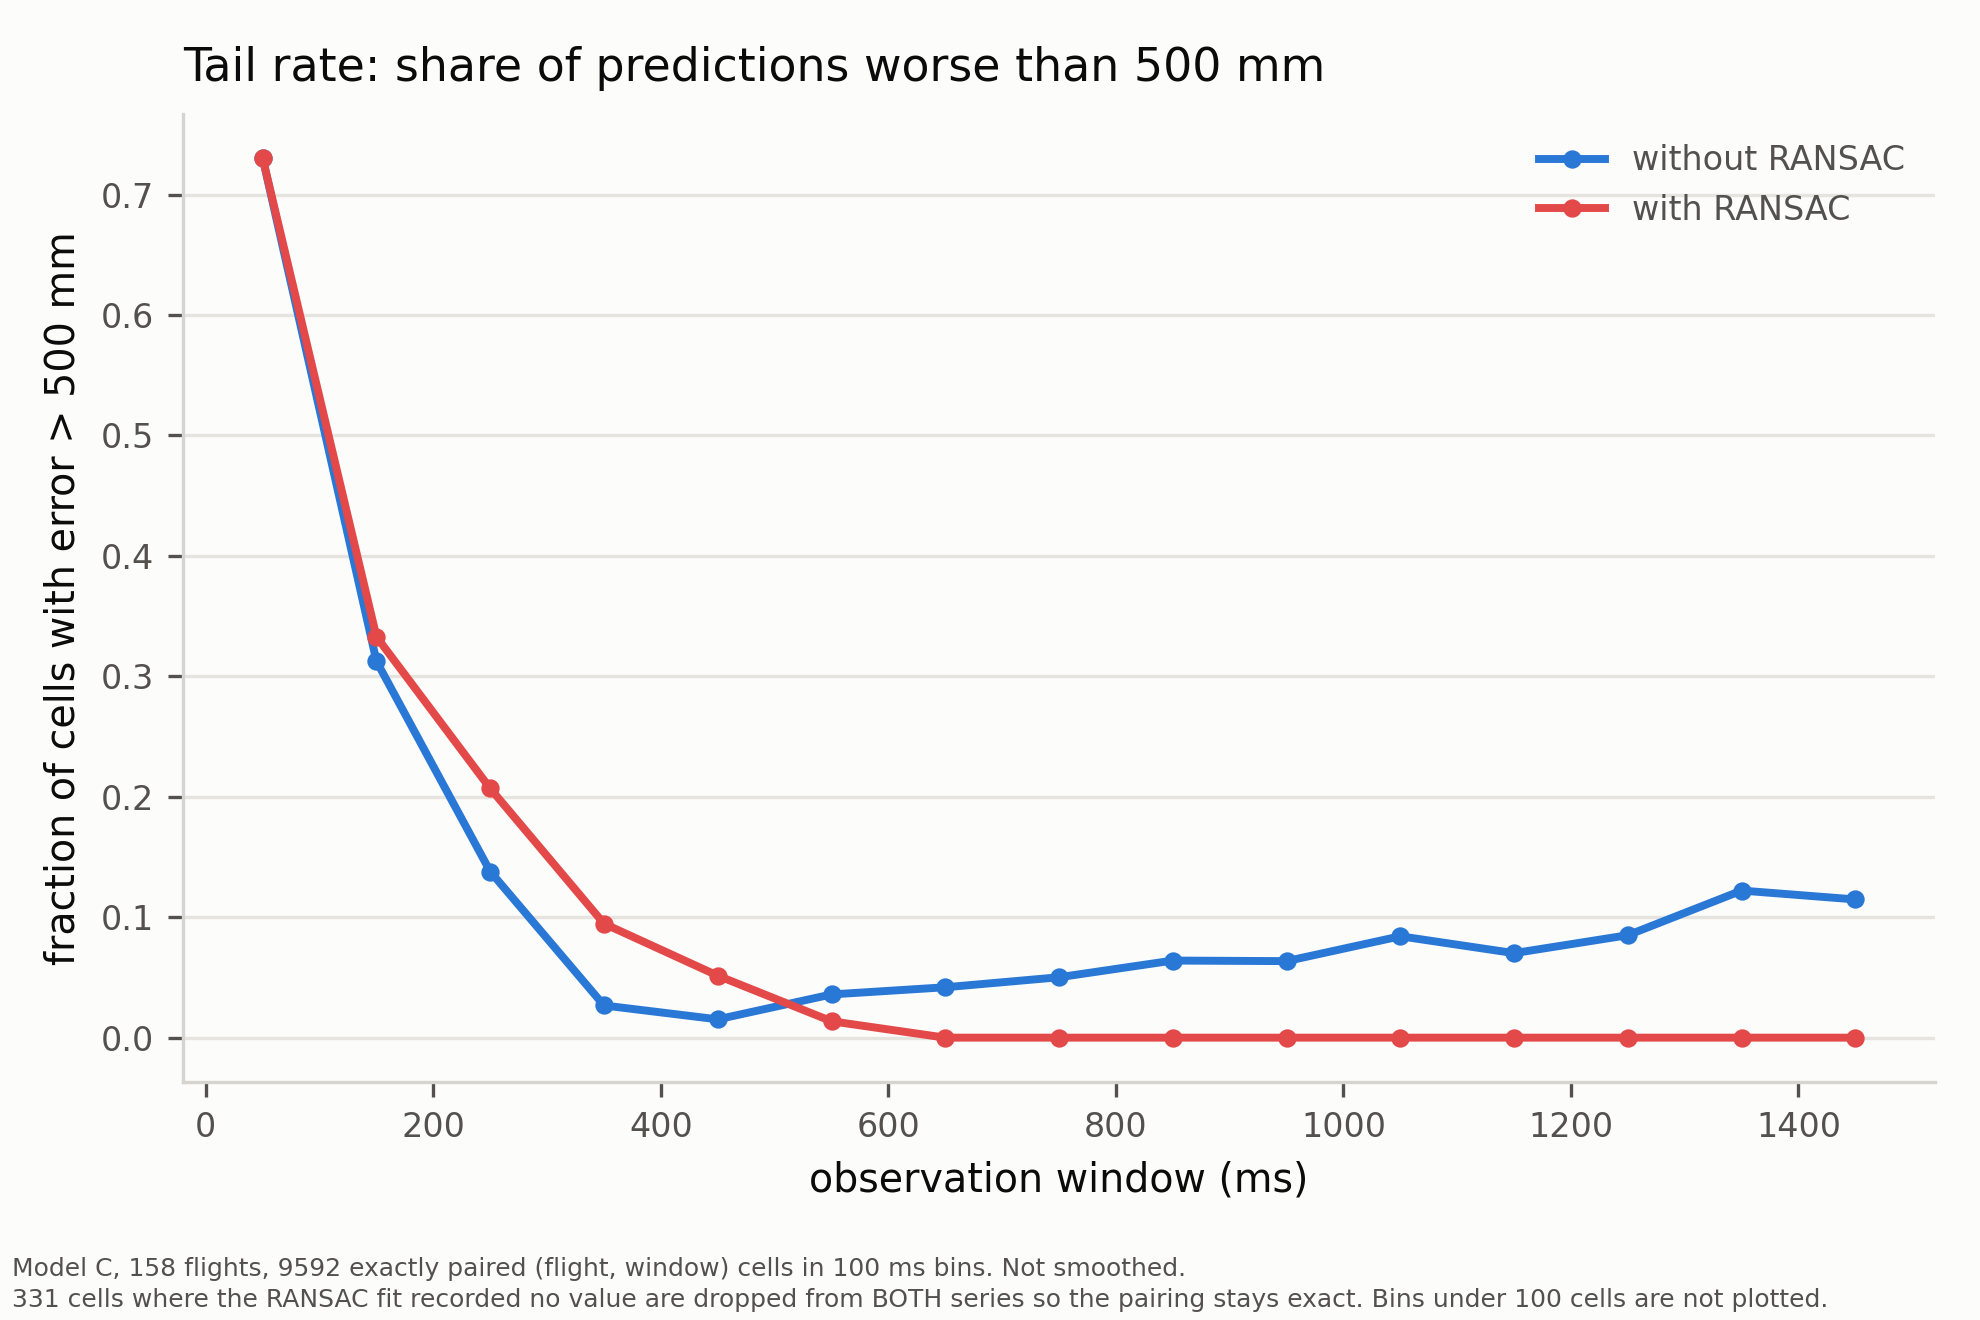

The data file committed next to this chart (first rows):
window_lo_ms, window_hi_ms, window_centre_ms, plotted, series, n_cells, median_mm, p90_mm, p95_mm, max_mm, frac_over_500mm, frac_over_200mm, n_cells_identical_to_other_series, n_cells_below_min_samples
0, 100, 50, yes, without RANSAC, 778, 977.6, 3740, 5296, 13616, 0.7301, 0.9460, 778, 778
0, 100, 50, yes, with RANSAC, 778, 977.6, 3740, 5296, 13616, 0.7301, 0.9460, 778, 778
100, 200, 150, yes, without RANSAC, 640, 340.7, 867.3, 1040, 3312, 0.3125, 0.7766, 253, 11
100, 200, 150, yes, with RANSAC, 640, 348.9, 1034, 1221, 3312, 0.3328, 0.8016, 253, 11
200, 300, 250, yes, without RANSAC, 899, 268.3, 557.7, 651.7, 1337, 0.1379, 0.6885, 132, 1
200, 300, 250, yes, with RANSAC, 899, 269.1, 730.3, 919.1, 1874, 0.2069, 0.6863, 132, 1
300, 400, 350, yes, without RANSAC, 898, 209.7, 394.2, 446.6, 920.7, 0.0267, 0.5356, 43, 0
300, 400, 350, yes, with RANSAC, 898, 211.2, 494.1, 626.7, 1489, 0.0947, 0.5401, 43, 0
400, 500, 450, yes, without RANSAC, 855, 184.6, 346.5, 418.2, 4906, 0.0152, 0.4363, 14, 0
400, 500, 450, yes, with RANSAC, 855, 178.6, 389.7, 511.5, 973.8, 0.0515, 0.4316, 14, 0
500, 600, 550, yes, without RANSAC, 808, 176.3, 342.3, 419.1, 5720, 0.0359, 0.3787, 0, 0
500, 600, 550, yes, with RANSAC, 808, 166, 331.9, 405.8, 696.8, 0.0136, 0.3725, 0, 0
600, 700, 650, yes, without RANSAC, 741, 164.4, 314.7, 391.4, 5027, 0.0418, 0.3522, 0, 0
600, 700, 650, yes, with RANSAC, 741, 155, 284.9, 350.2, 496.3, 0.0000, 0.3158, 0, 0
700, 800, 750, yes, without RANSAC, 658, 156.8, 310, 450.4, 4058, 0.0502, 0.2827, 0, 0
700, 800, 750, yes, with RANSAC, 658, 147.5, 262.3, 302.4, 487.9, 0.0000, 0.2401, 0, 0
800, 900, 850, yes, without RANSAC, 625, 142.9, 308.9, 683.7, 2955, 0.0640, 0.2528, 0, 0
800, 900, 850, yes, with RANSAC, 625, 136.5, 236.8, 278.3, 429.8, 0.0000, 0.1936, 0, 0
900, 1000, 950, yes, without RANSAC, 598, 137.2, 296.4, 992.8, 3824, 0.0635, 0.2441, 0, 0
900, 1000, 950, yes, with RANSAC, 598, 126.8, 231, 275, 420.6, 0.0000, 0.1555, 0, 0
1000, 1100, 1050, yes, without RANSAC, 594, 136, 286.1, 1080, 3692, 0.0842, 0.2374, 0, 0
1000, 1100, 1050, yes, with RANSAC, 594, 121, 224.5, 275.8, 367, 0.0000, 0.1330, 0, 0
1100, 1200, 1150, yes, without RANSAC, 570, 127.8, 284.2, 762.6, 2642, 0.0702, 0.2018, 0, 0
1100, 1200, 1150, yes, with RANSAC, 570, 113, 220.5, 271.1, 352.6, 0.0000, 0.1158, 0, 0
1200, 1300, 1250, yes, without RANSAC, 482, 127.8, 290.7, 1156, 2635, 0.0851, 0.2095, 0, 0
1200, 1300, 1250, yes, with RANSAC, 482, 116.1, 225, 265.1, 346.6, 0.0000, 0.1100, 0, 0
1300, 1400, 1350, yes, without RANSAC, 303, 131, 572.5, 1260, 2046, 0.1221, 0.2475, 0, 0
1300, 1400, 1350, yes, with RANSAC, 303, 113.3, 198, 231.2, 336.2, 0.0000, 0.0957, 0, 0
1400, 1500, 1450, yes, without RANSAC, 122, 181, 701.4, 913, 1541, 0.1148, 0.3770, 0, 0
1400, 1500, 1450, yes, with RANSAC, 122, 109.9, 258.6, 304.7, 327.1, 0.0000, 0.1967, 0, 0
1500, 1600, 1550, no, without RANSAC, 21, 188.2, 273.4, 274.4, 275.1, 0.0000, 0.4286, 0, 0
1500, 1600, 1550, no, with RANSAC, 21, 161.5, 311.4, 312, 332.8, 0.0000, 0.4286, 0, 0
